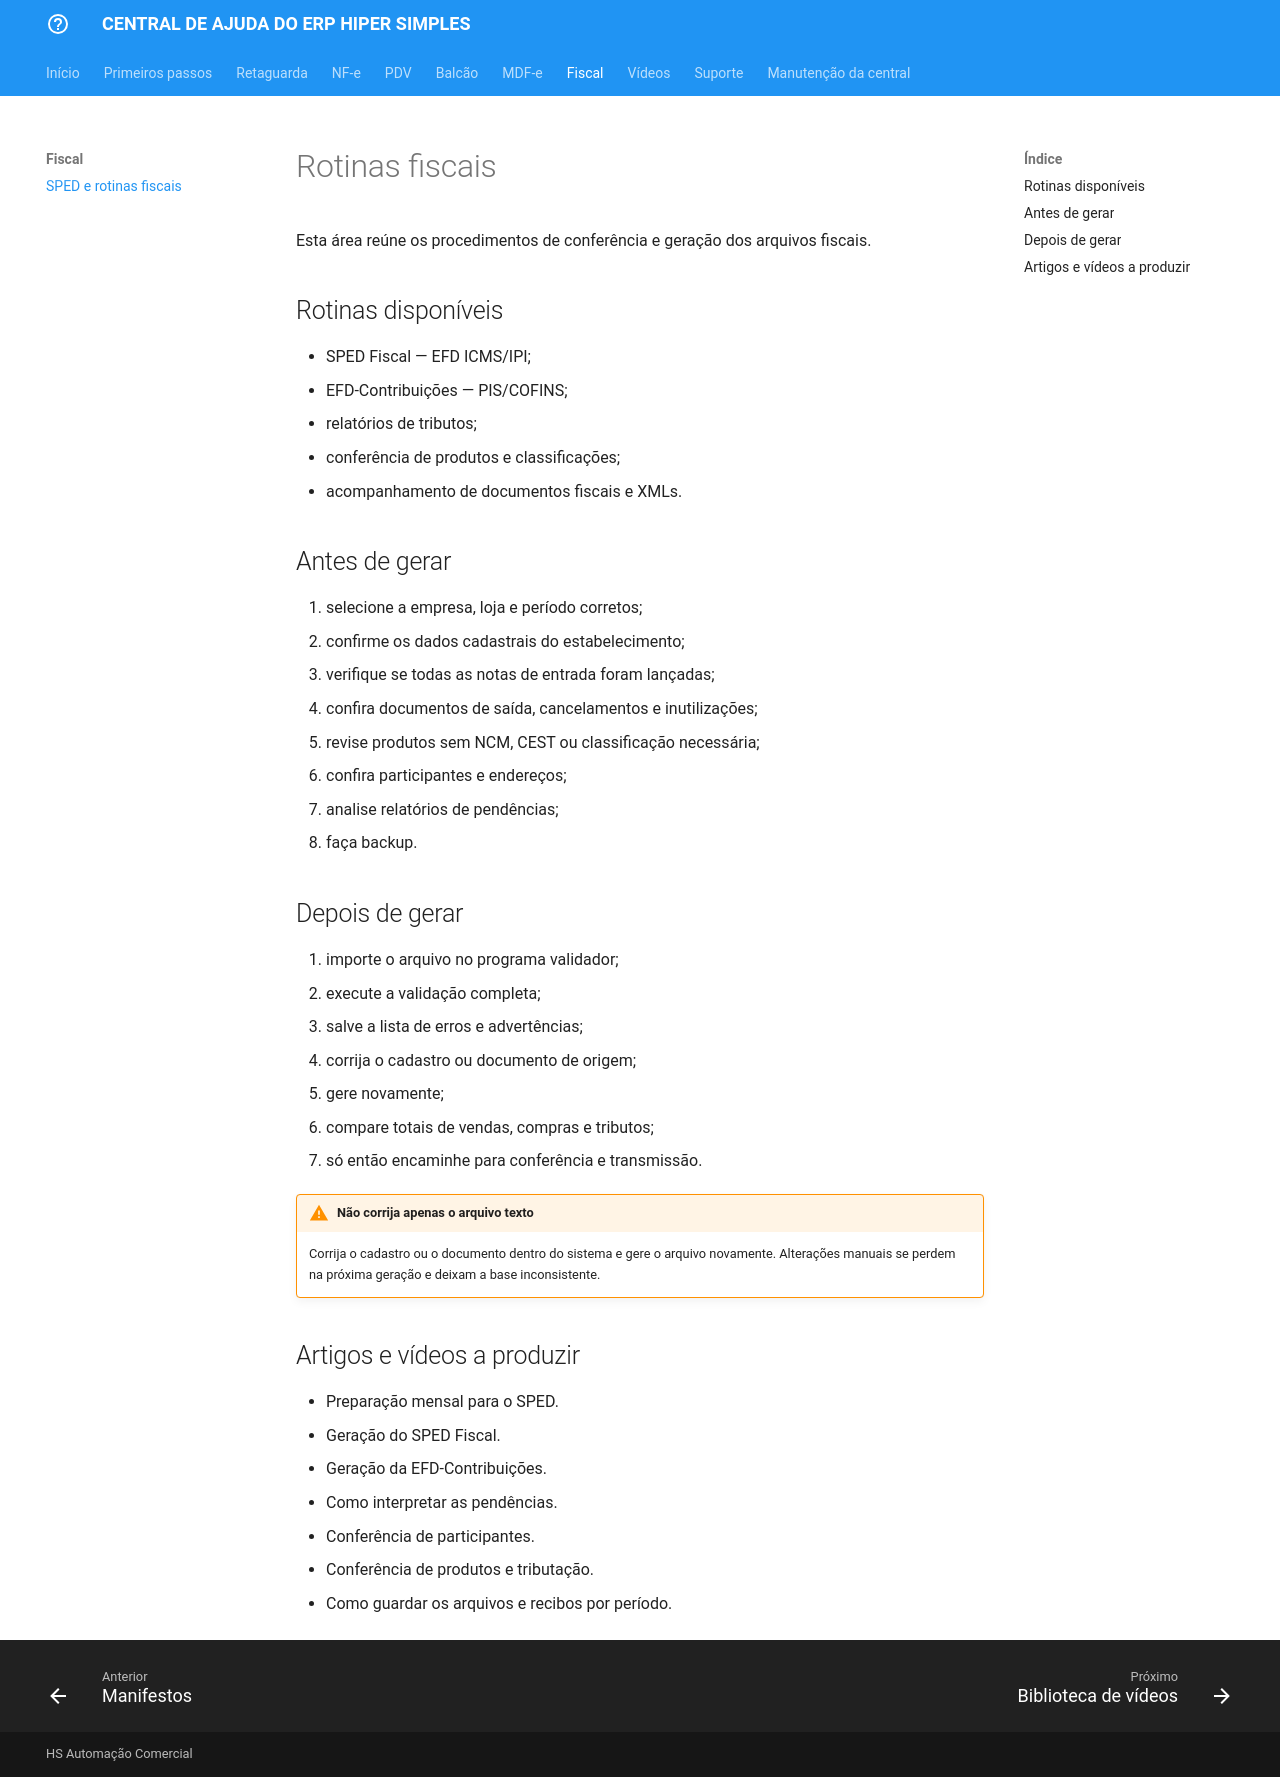

repository: juarezabrahao/central-ajuda-hs · page: fiscal/index.html · generator: mkdocs

# Rotinas fiscais

Esta área reúne os procedimentos de conferência e geração dos arquivos fiscais.

## Rotinas disponíveis

- SPED Fiscal — EFD ICMS/IPI;
- EFD-Contribuições — PIS/COFINS;
- relatórios de tributos;
- conferência de produtos e classificações;
- acompanhamento de documentos fiscais e XMLs.

## Antes de gerar

1. selecione a empresa, loja e período corretos;
2. confirme os dados cadastrais do estabelecimento;
3. verifique se todas as notas de entrada foram lançadas;
4. confira documentos de saída, cancelamentos e inutilizações;
5. revise produtos sem NCM, CEST ou classificação necessária;
6. confira participantes e endereços;
7. analise relatórios de pendências;
8. faça backup.

## Depois de gerar

1. importe o arquivo no programa validador;
2. execute a validação completa;
3. salve a lista de erros e advertências;
4. corrija o cadastro ou documento de origem;
5. gere novamente;
6. compare totais de vendas, compras e tributos;
7. só então encaminhe para conferência e transmissão.

!!! warning "Não corrija apenas o arquivo texto"
    Corrija o cadastro ou o documento dentro do sistema e gere o arquivo novamente. Alterações manuais se perdem na próxima geração e deixam a base inconsistente.

## Artigos e vídeos a produzir

- Preparação mensal para o SPED.
- Geração do SPED Fiscal.
- Geração da EFD-Contribuições.
- Como interpretar as pendências.
- Conferência de participantes.
- Conferência de produtos e tributação.
- Como guardar os arquivos e recibos por período.
